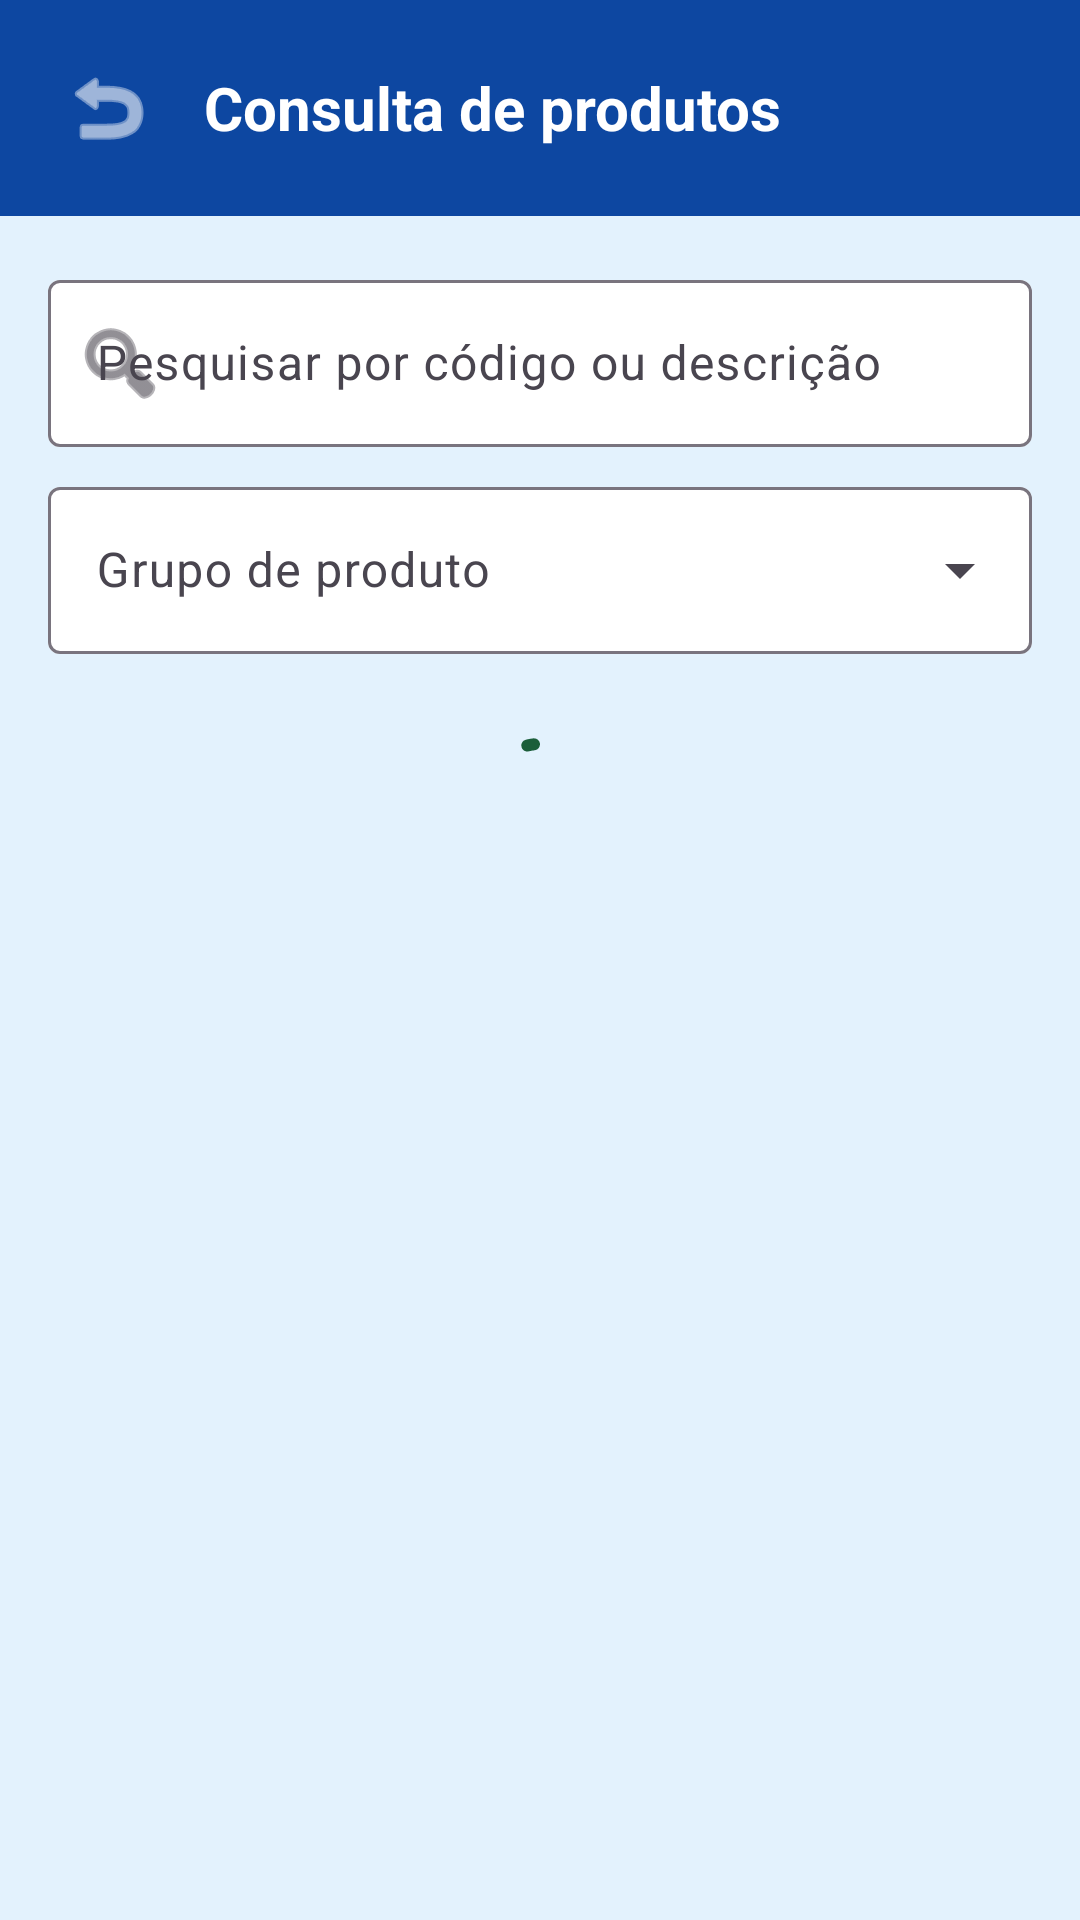

Android layout source for this screen:
<!-- AndroidManifest.xml: application theme Theme.ForçaVendas -->
<!-- res/layout/fragment_products.xml -->
<?xml version="1.0" encoding="utf-8"?>
<androidx.constraintlayout.widget.ConstraintLayout xmlns:android="http://schemas.android.com/apk/res/android"
    xmlns:app="http://schemas.android.com/apk/res-auto"
    android:layout_width="match_parent"
    android:layout_height="match_parent"
    android:background="@color/login_background">

    <LinearLayout
        android:id="@+id/products_header"
        android:layout_width="0dp"
        android:layout_height="wrap_content"
        android:background="@color/menu_header"
        android:gravity="center_vertical"
        android:orientation="horizontal"
        android:padding="16dp"
        app:layout_constraintEnd_toEndOf="parent"
        app:layout_constraintStart_toStartOf="parent"
        app:layout_constraintTop_toTopOf="parent">

        <ImageButton
            android:id="@+id/products_back"
            android:layout_width="40dp"
            android:layout_height="40dp"
            android:background="?attr/selectableItemBackgroundBorderless"
            android:contentDescription="Voltar"
            android:src="@android:drawable/ic_menu_revert"
            app:tint="@color/white" />

        <TextView
            android:layout_width="wrap_content"
            android:layout_height="wrap_content"
            android:layout_marginStart="12dp"
            android:text="Consulta de produtos"
            android:textColor="@color/white"
            android:textSize="20sp"
            android:textStyle="bold" />
    </LinearLayout>

    <LinearLayout
        android:layout_width="0dp"
        android:layout_height="0dp"
        android:orientation="vertical"
        android:padding="16dp"
        app:layout_constraintBottom_toBottomOf="parent"
        app:layout_constraintEnd_toEndOf="parent"
        app:layout_constraintStart_toStartOf="parent"
        app:layout_constraintTop_toBottomOf="@id/products_header">

        <com.google.android.material.textfield.TextInputLayout
            style="@style/Widget.Material3.TextInputLayout.OutlinedBox"
            android:layout_width="match_parent"
            android:layout_height="wrap_content"
            android:hint="Pesquisar por código ou descrição"
            app:boxBackgroundColor="@color/login_field"
            app:endIconMode="clear_text"
            app:startIconDrawable="@android:drawable/ic_menu_search"
            app:hintTextColor="@color/text_primary">

            <com.google.android.material.textfield.TextInputEditText
                android:id="@+id/products_search"
                android:layout_width="match_parent"
                android:layout_height="wrap_content"
                android:inputType="text"
                android:textColor="@color/text_primary" />
        </com.google.android.material.textfield.TextInputLayout>

        <com.google.android.material.textfield.TextInputLayout
            style="@style/Widget.Material3.TextInputLayout.OutlinedBox.ExposedDropdownMenu"
            android:layout_width="match_parent"
            android:layout_height="wrap_content"
            android:layout_marginTop="8dp"
            android:hint="Grupo de produto"
            app:boxBackgroundColor="@color/login_field"
            app:hintTextColor="@color/text_primary">

            <com.google.android.material.textfield.MaterialAutoCompleteTextView
                android:id="@+id/products_group_filter"
                android:layout_width="match_parent"
                android:layout_height="wrap_content"
                android:inputType="none"
                android:textColor="@color/text_primary" />
        </com.google.android.material.textfield.TextInputLayout>

        <com.google.android.material.progressindicator.CircularProgressIndicator
            android:id="@+id/products_progress"
            android:layout_width="wrap_content"
            android:layout_height="wrap_content"
            android:layout_gravity="center_horizontal"
            android:layout_marginTop="24dp"
            android:indeterminate="true" />

        <TextView
            android:id="@+id/products_message"
            android:layout_width="match_parent"
            android:layout_height="wrap_content"
            android:layout_marginTop="12dp"
            android:textAlignment="center"
            android:textColor="@color/text_secondary"
            android:visibility="gone" />

        <com.google.android.material.button.MaterialButton
            android:id="@+id/products_load_more"
            android:layout_width="match_parent"
            android:layout_height="48dp"
            android:layout_marginTop="8dp"
            android:text="Carregar mais"
            android:textAllCaps="false"
            app:backgroundTint="@color/button_light_blue"
            app:cornerRadius="10dp"
            android:textColor="@color/text_primary"
            android:visibility="gone" />

        <androidx.core.widget.NestedScrollView
            android:layout_width="match_parent"
            android:layout_height="match_parent"
            android:layout_marginTop="12dp"
            android:fillViewport="true">

            <LinearLayout
                android:id="@+id/products_list"
                android:layout_width="match_parent"
                android:layout_height="wrap_content"
                android:orientation="vertical" />
        </androidx.core.widget.NestedScrollView>
    </LinearLayout>
</androidx.constraintlayout.widget.ConstraintLayout>
<!-- resources referenced by this layout -->
<resources>
  <color name="button_light_blue">#BBDEFB</color>
  <color name="login_background">#E3F2FD</color>
  <color name="login_field">#FFFFFFFF</color>
  <color name="menu_header">#0D47A1</color>
  <color name="text_primary">#1A1A1A</color>
  <color name="text_secondary">#68736D</color>
  <color name="white">#FFFFFFFF</color>
  <style name="Theme.ForçaVendas" parent="Base.Theme.ForçaVendas" />
  <style name="Base.Theme.ForçaVendas" parent="Theme.Material3.DayNight.NoActionBar">
          <item name="colorPrimary">@color/primary_green</item>
          <item name="colorOnPrimary">@color/white</item>
          <item name="android:windowLightStatusBar">true</item>
          <item name="android:statusBarColor">@color/background_green</item>
          <item name="android:navigationBarColor">@color/background_green</item>
      </style>
  <color name="primary_green">#1B5E3A</color>
  <color name="background_green">#F2F7F4</color>
</resources>
